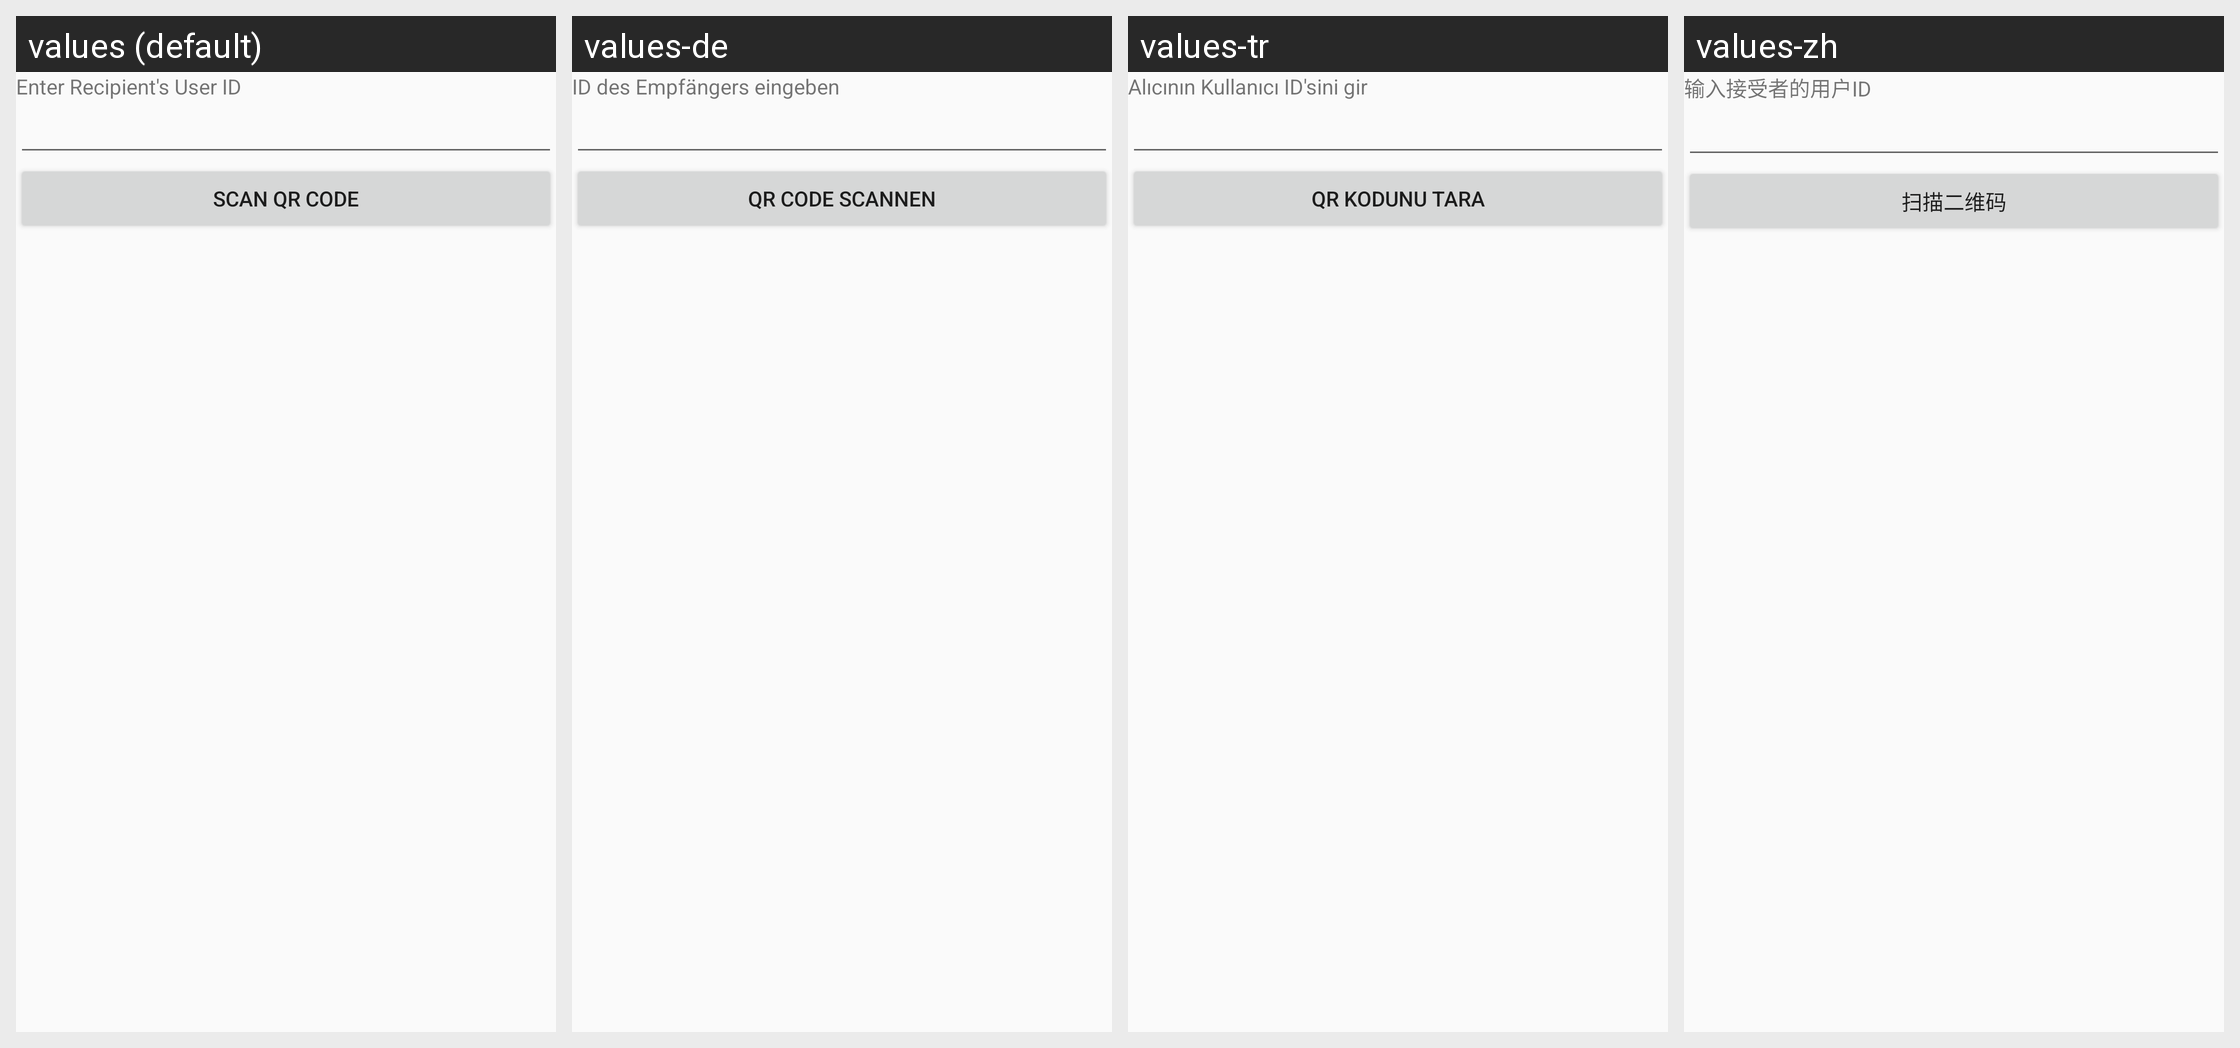

The Android screen above is rendered under several locales of the same app. Produce the string resources it draws, with the default and per-locale values.
Android screen res/layout/dialog_choose_message_recipient.xml rendered under 4 locales, left to right: values (default), values-de, values-tr, values-zh. Device: Nexus 5 (rendered at 1080×1920; each locale shown at half size, 540×960, under a caption strip naming it); theme AppTheme.
Other locales in the repository, not shown: values-bg, values-en-rGB, values-es, values-fr, values-hr-rHR, values-in, values-it, values-iw, values-ja, values-ko, values-lt, values-nl, values-pl, values-pt-rBR, values-pt-rPT, values-ru, values-zh-rTW.
Strings drawn on this screen, with the default value and each locale's value (text and hints the layout hard-codes, and strings that could not be matched under every locale, appear in the picture but are not listed):

enter_recipient_uuid
  values: Enter Recipient's User ID
  values-de: ID des Empfängers eingeben
  values-tr: Alıcının Kullanıcı ID'sini gir
  values-zh: 输入接受者的用户ID

scan_qr_code
  values: Scan QR Code
  values-de: QR Code scannen
  values-tr: QR Kodunu Tara
  values-zh: 扫描二维码
